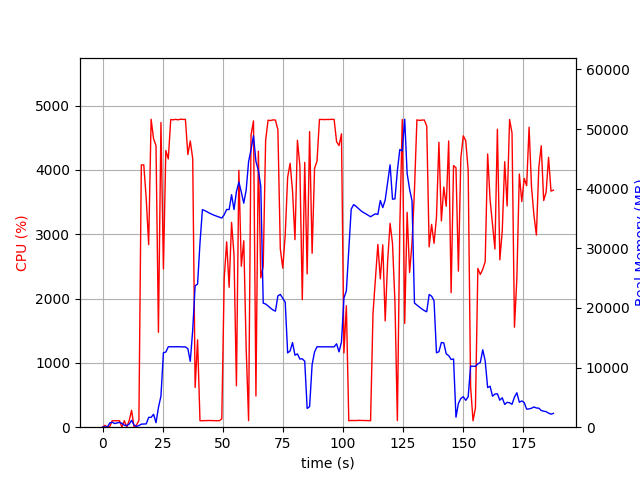

Values plotted in this chart, from the file beside it:
elapsed_time, nproc, cpu, mem_real, mem_virtual
4.1961669921875e-05, 1, 0.0, 7.609, 3185
1.006, 2, 28.8, 48.7, 160.9
2.014, 2, 2.0, 53.97, 165.8
3.02, 4, 10.9, 711.6, 2385
4.027, 6, 100.2, 835.5, 3334
5.035, 3, 100.3, 611.4, 1999
6.041, 3, 99.3, 716.6, 2095
7.048, 3, 100.3, 801.7, 2207
8.055, 5, 1.0, 653.4, 2497
9.064, 3, 101.3, 338.1, 1623
10.07, 3, 2.0, 269.2, 1580
11.08, 4, 103.2, 507.3, 2092
12.09, 8, 262.5, 1145, 3843
13.1, 4, 2.0, 374.8, 1920
14.11, 1, 32.7, 134, 935.1
15.12, 1, 105.0, 271.3, 4741
16.13, 1, 4077, 512.4, 4753
17.15, 1, 4076, 539, 4783
18.17, 1, 3552, 554.9, 5367
19.18, 1, 2837, 1648, 6647
20.2, 1, 4786, 1648, 6647
21.22, 1, 4485, 2162, 8183
22.24, 1, 4376, 748.2, 8191
23.25, 1, 1475, 3291, 10527
24.29, 1, 4735, 5216, 12585
25.32, 1, 2460, 12485, 29507
26.33, 1, 4301, 12607, 29507
27.35, 1, 4170, 13492, 29507
28.37, 1, 4782, 13492, 29507
29.38, 1, 4778, 13492, 29507
30.4, 1, 4784, 13492, 29507
31.42, 1, 4778, 13492, 29507
32.44, 1, 4787, 13492, 29507
33.46, 1, 4784, 13469, 29507
34.47, 1, 4784, 13469, 29507
35.48, 1, 4237, 13173, 29507
36.49, 1, 4449, 11047, 30200
37.51, 1, 4175, 16297, 45208
38.52, 1, 618.2, 23723, 45208
39.53, 1, 1358, 24002, 65688
40.54, 1, 100.3, 30914, 65688
41.54, 1, 101.3, 36489, 65688
42.55, 1, 103.2, 36316, 65688
43.56, 1, 104.2, 36115, 65688
44.57, 1, 104.2, 35882, 65688
45.57, 1, 102.2, 35698, 65688
46.58, 1, 101.2, 35521, 65688
47.59, 1, 100.3, 35380, 65688
48.6, 1, 101.1, 35229, 65688
49.61, 1, 129.9, 35075, 65688
50.62, 1, 2322, 35646, 65688
51.63, 1, 2881, 36526, 65688
52.66, 1, 2176, 36493, 65708
53.67, 1, 3183, 38996, 65708
54.68, 1, 2681, 36513, 65708
55.69, 1, 643.6, 39504, 90284
56.7, 1, 3992, 41127, 90284
57.72, 1, 2501, 39443, 90284
58.74, 1, 2897, 37572, 90284
59.75, 1, 1220, 39796, 90284
... 126 more rows
